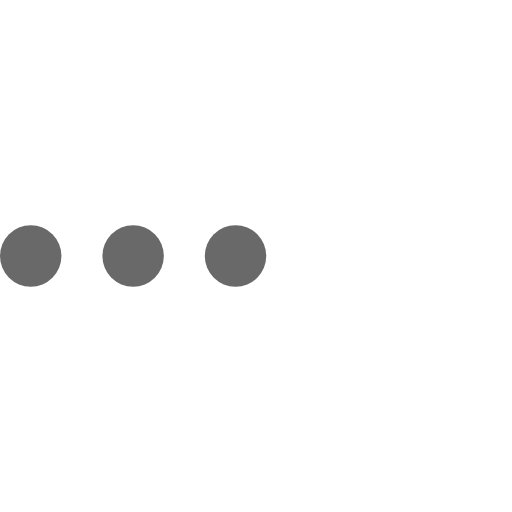
t = 0.00 s
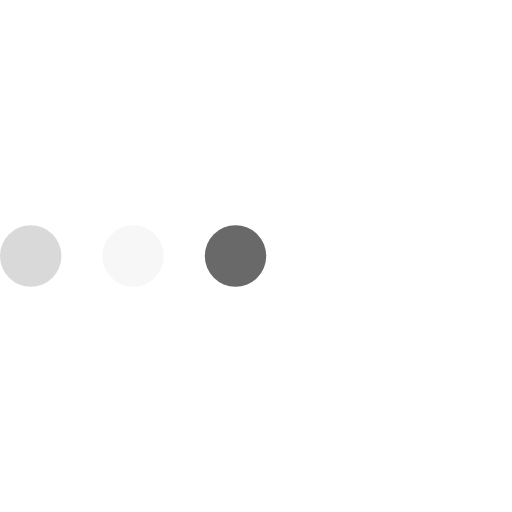
t = 0.23 s
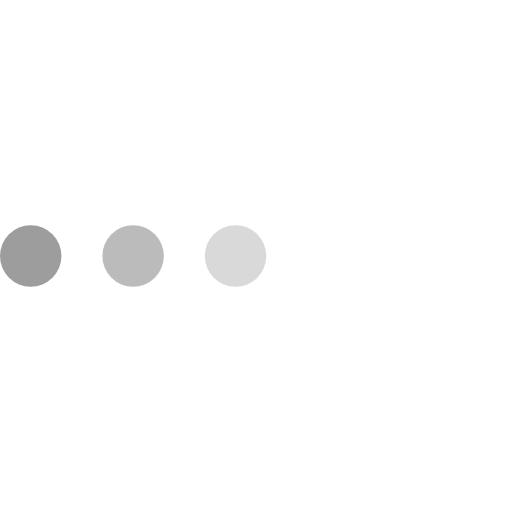
t = 0.43 s
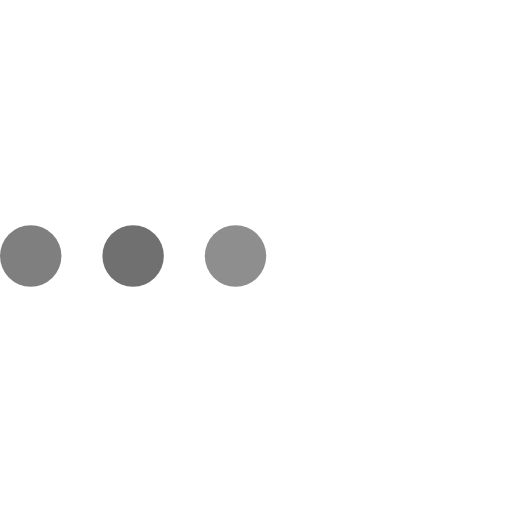
t = 0.68 s
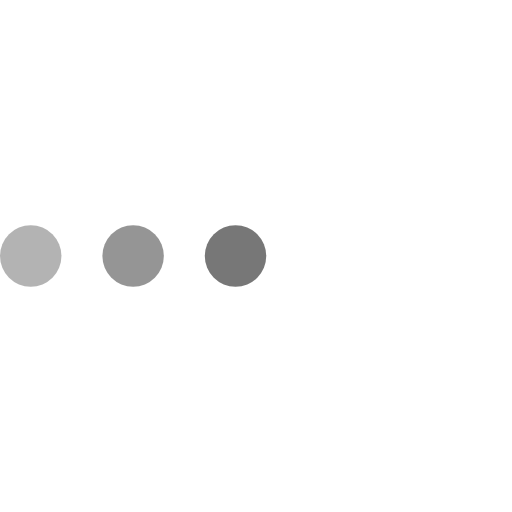
t = 0.85 s
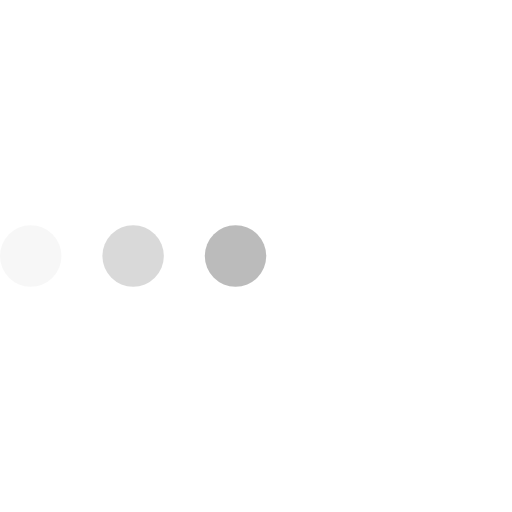
t = 1.08 s

The animated SVG that drew these frames (rendered in a browser with its animation timeline set to each time). Animation: 3 SMIL elements (animate=3); one cycle of 1.30 s, repeats indefinitely.

<svg version="1.1" id="L4" xmlns="http://www.w3.org/2000/svg" xmlns:xlink="http://www.w3.org/1999/xlink" x="0px" y="0px"
  viewBox="0 0 100 100" enable-background="new 0 0 0 0" xml:space="preserve">
  <circle fill="#696969" stroke="none" cx="6" cy="50" r="6">
    <animate
      attributeName="opacity"
      dur="1s"
      values="0;1;0"
      repeatCount="indefinite"
      begin="0.1"/>    
  </circle>
  <circle fill="#696969" stroke="none" cx="26" cy="50" r="6">
    <animate
      attributeName="opacity"
      dur="1s"
      values="0;1;0"
      repeatCount="indefinite" 
      begin="0.2"/>       
  </circle>
  <circle fill="#696969" stroke="none" cx="46" cy="50" r="6">
    <animate
      attributeName="opacity"
      dur="1s"
      values="0;1;0"
      repeatCount="indefinite" 
      begin="0.3"/>     
  </circle>
</svg>
